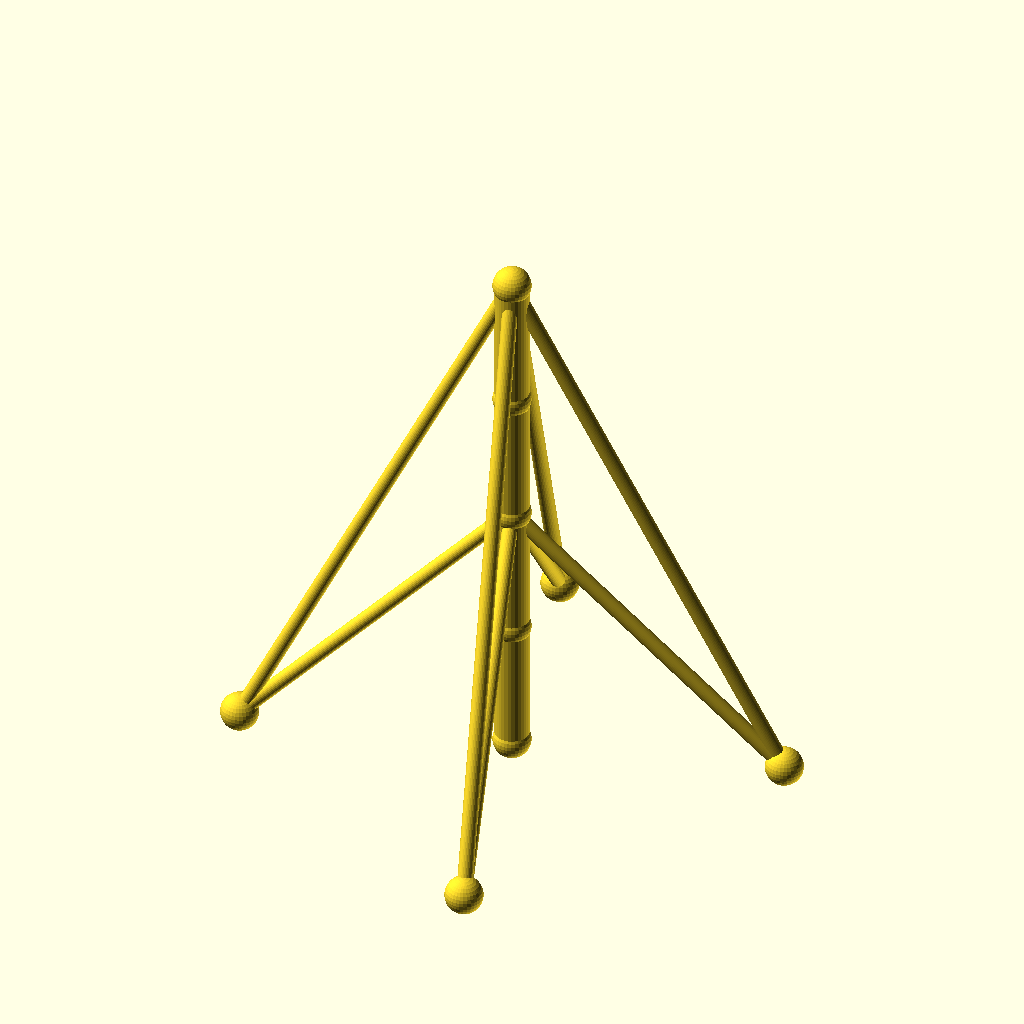
Cell 1: rendered with the file's own defaults.
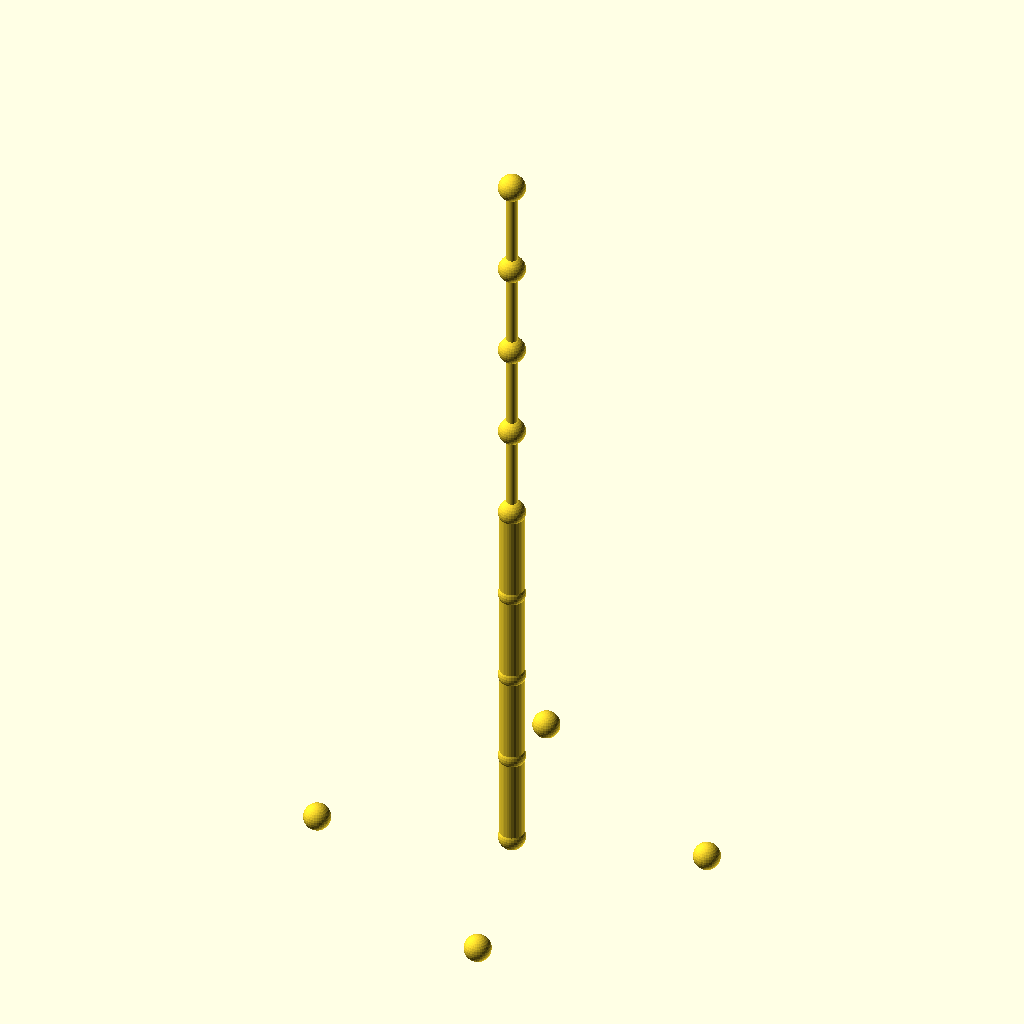
Cell 2: the same model with sections = 8.
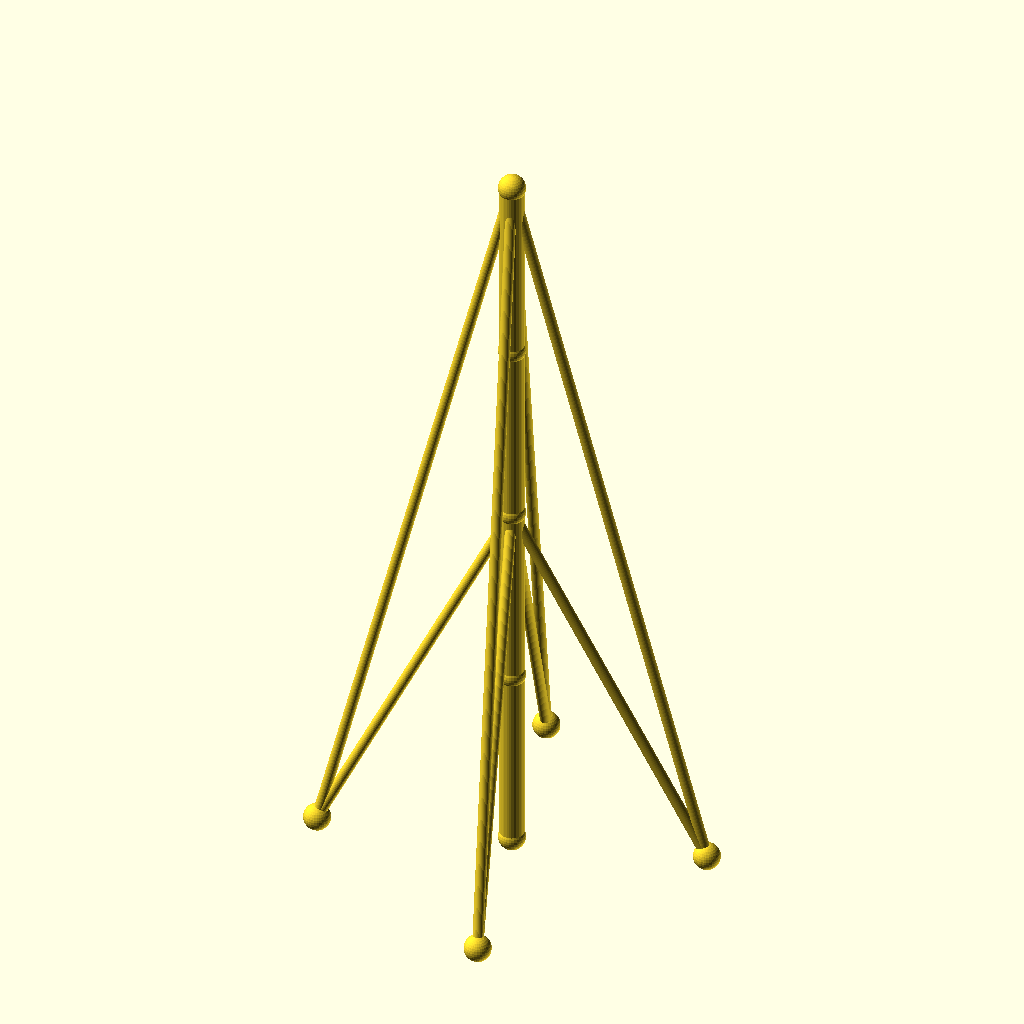
Cell 3 — seg_h set to 70, the other parameters unchanged.
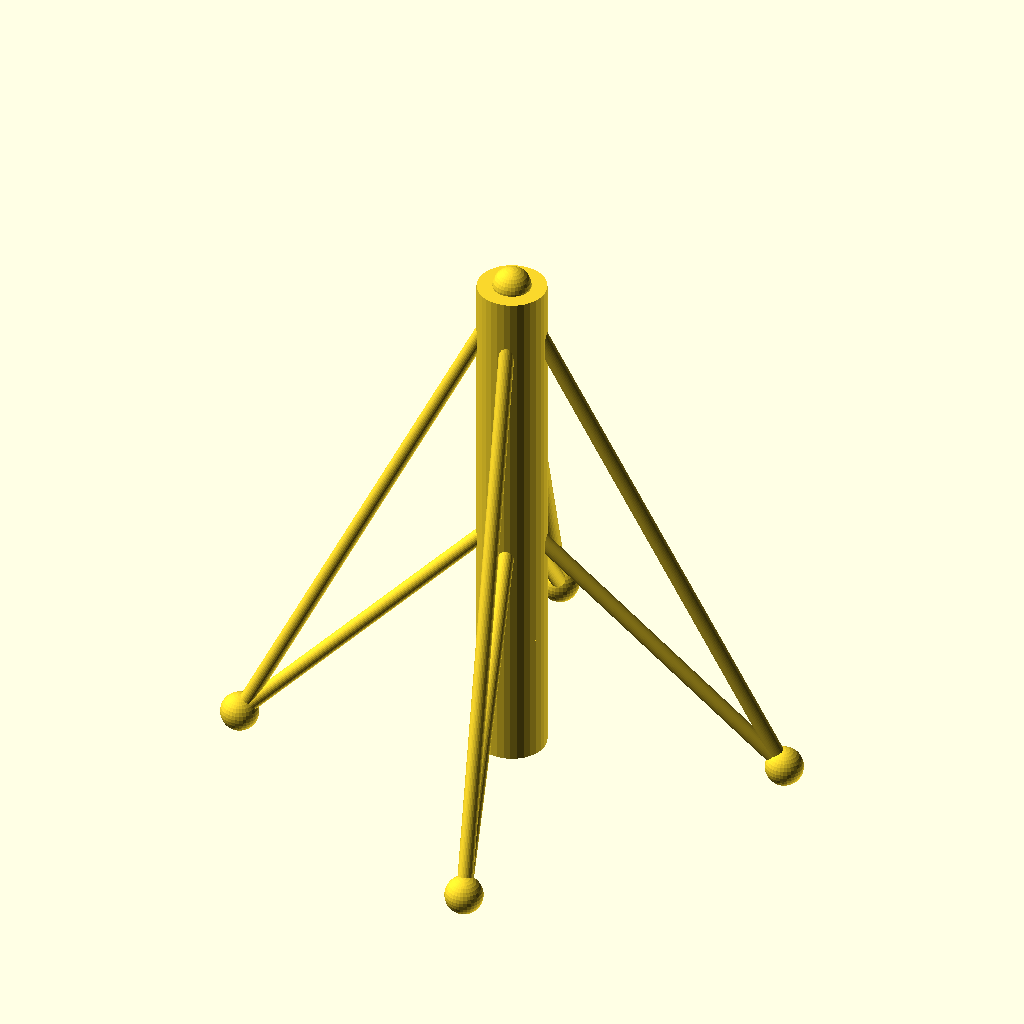
Cell 4 — mast_r set to 9, the other parameters unchanged.
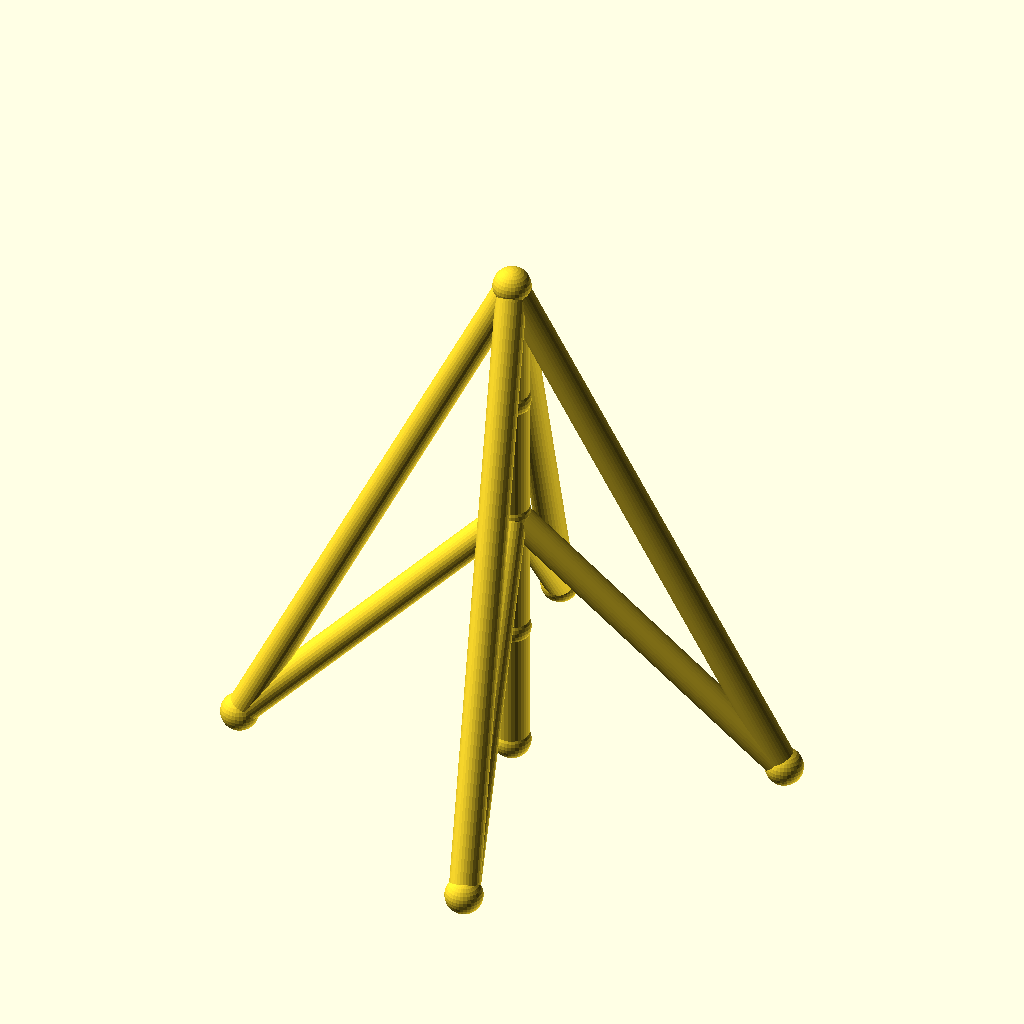
Cell 5: the same model with guy_r = 4.
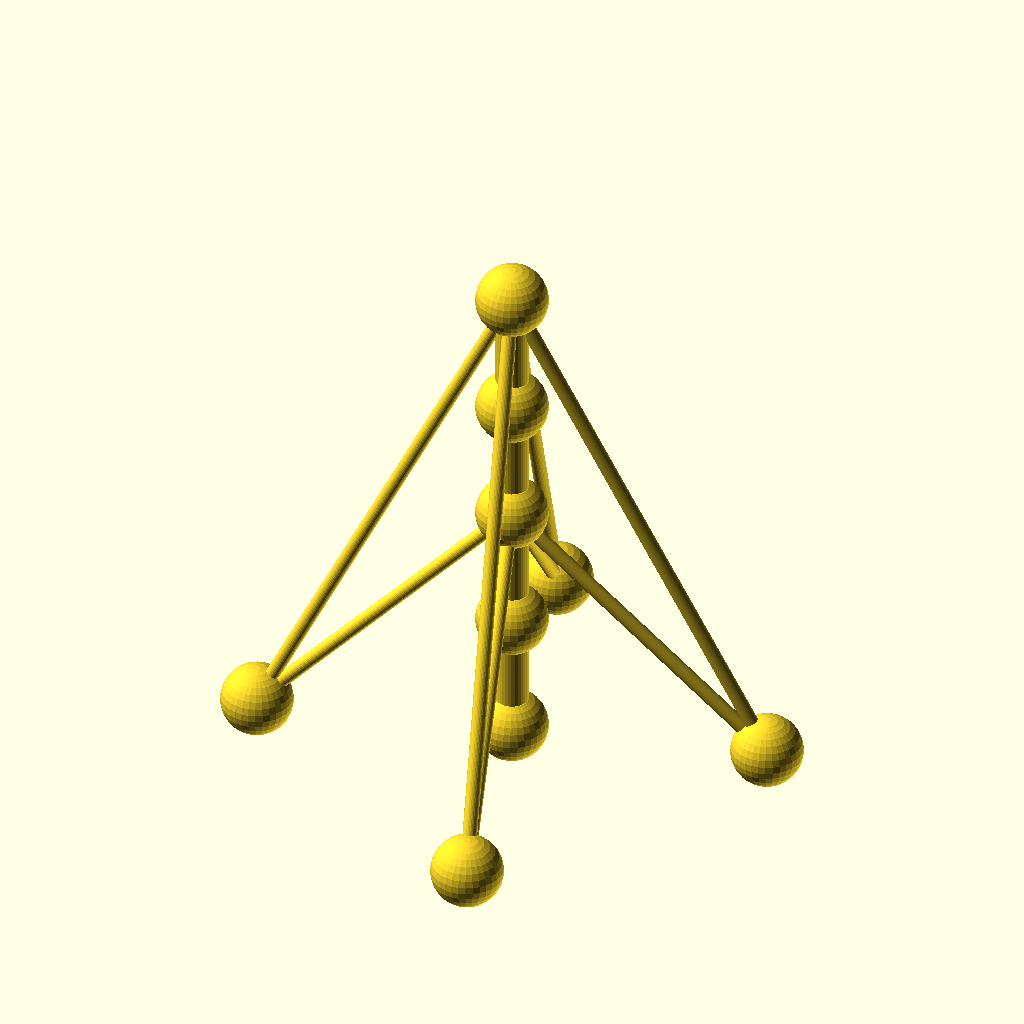
Cell 6: the same model with joint_r = 10.
The same orthographic view direction (rotation 55°, 0°, 25°; colour scheme Cornfield) for every cell, with the view re-fitted per cell, so scale and position can differ between cells.
The OpenSCAD source (optional_data/data/wire2/guymasts/scene_0215.scad):
$fn = 32;

// ----------------------------------------------------------------------
// Guyed mast: 4 sections of 35 mm, 4 anchors on R70
// ----------------------------------------------------------------------

// --- parameters (mm) ---
sections = 4;             // number of mast sections
seg_h = 35;               // section height
mast_r = 4.5;             // mast member radius
guy_r = 2;                // guy wire radius
joint_r = 5;              // joint ball radius
anchors_n = 4;            // number of ground anchors
anchor_r = 70;            // anchor ring radius
anchor_step = 90;         // angle between anchors, degrees
anchor_a0 = 15;           // angle of the first anchor, degrees
tiers = 2;                // number of guy tiers
guy_h_4 = 140;            // guy tier height (section 4)
guy_h_2 = 70;             // guy tier height (section 2)
fit_tol = 0.1;            // declared fit tolerance (prompt contract)
free_tol = 0.3;           // declared free tolerance (prompt contract)

bbox_x = anchor_r * (cos(anchor_a0 + 0 * anchor_step) - cos(anchor_a0 + 2 * anchor_step)) + 2 * joint_r;  // overall X, joints included
bbox_y = anchor_r * (sin(anchor_a0 + 1 * anchor_step) - sin(anchor_a0 + 3 * anchor_step)) + 2 * joint_r;  // overall Y, joints included
bbox_z = sections * seg_h + 2 * joint_r;  // overall Z, joints included
mast_d = 2 * mast_r;  // mast trunk diameter
guy_d = 2 * guy_r;  // guy wire diameter
joint_d = 2 * joint_r;  // joint ball diameter
nodes = concat([for (i = [0 : sections]) [0, 0, i * seg_h]], [for (k = [0 : anchors_n - 1]) [anchor_r * cos(anchor_a0 + k * anchor_step), anchor_r * sin(anchor_a0 + k * anchor_step), 0]]);

module member(a, b, r) {
  /* round stock from joint a to joint b, ends buried in the joint balls */
  d = b - a;
  length = norm(d);
  translate(a) rotate([0, acos(d[2] / length), atan2(d[1], d[0])])
    cylinder(h = length, r = r);
}

module joint(p, r) {
  /* ball at the joint centre, fatter than every member meeting there */
  translate(p) sphere(r = r);
}

/* members - each call is one graph edge */
member(nodes[0], nodes[1], mast_r);
member(nodes[1], nodes[2], mast_r);
member(nodes[2], nodes[3], mast_r);
member(nodes[3], nodes[4], mast_r);
member(nodes[4], nodes[5], guy_r);
member(nodes[4], nodes[6], guy_r);
member(nodes[4], nodes[7], guy_r);
member(nodes[4], nodes[8], guy_r);
member(nodes[2], nodes[5], guy_r);
member(nodes[2], nodes[6], guy_r);
member(nodes[2], nodes[7], guy_r);
member(nodes[2], nodes[8], guy_r);

/* joint balls */
for (p = nodes) joint(p, joint_r);
Customizer parameters (derived from the source; name, type, default, range or options):
sections: number, default 4
seg_h: number, default 35
mast_r: number, default 4.5
guy_r: number, default 2
joint_r: number, default 5
anchors_n: number, default 4
anchor_r: number, default 70
anchor_step: number, default 90
anchor_a0: number, default 15
tiers: number, default 2
guy_h_4: number, default 140
guy_h_2: number, default 70
fit_tol: number, default 0.1
free_tol: number, default 0.3
